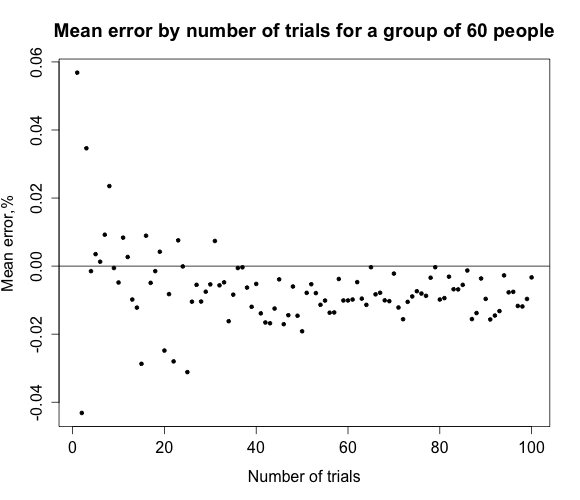

The file beside this chart, header and first rows:
, x
1, 0.05685
2, -0.04315
3, 0.03463
4, -0.001485
5, 0.003515
6, 0.001292
7, 0.009229
8, 0.02351
9, -0.0005595
10, -0.004819
11, 0.008363
12, 0.002681
13, -0.009819
14, -0.0122
15, -0.02871
16, 0.008931
17, -0.004917
18, -0.001485
19, 0.004216
20, -0.02482
21, -0.008231
22, -0.028
23, 0.007573
24, -9.65736214273498e-05
25, -0.03115
26, -0.01046
27, -0.005498
28, -0.01041
29, -0.00752
30, -0.005374
31, 0.007386
32, -0.005652
33, -0.004768
34, -0.01619
35, -0.00839
36, -0.0005595
37, -0.0003593
38, -0.00631
39, -0.01196
40, -0.005235
41, -0.01388
42, -0.01656
43, -0.0168
44, -0.01247
45, -0.003893
46, -0.01707
47, -0.01443
48, -0.005999
49, -0.01458
50, -0.01915
51, -0.007858
52, -0.005332
53, -0.007932
54, -0.01136
55, -0.01012
56, -0.01369
57, -0.01362
58, -0.003784
59, -0.0101
60, -0.0101
... 40 more rows
